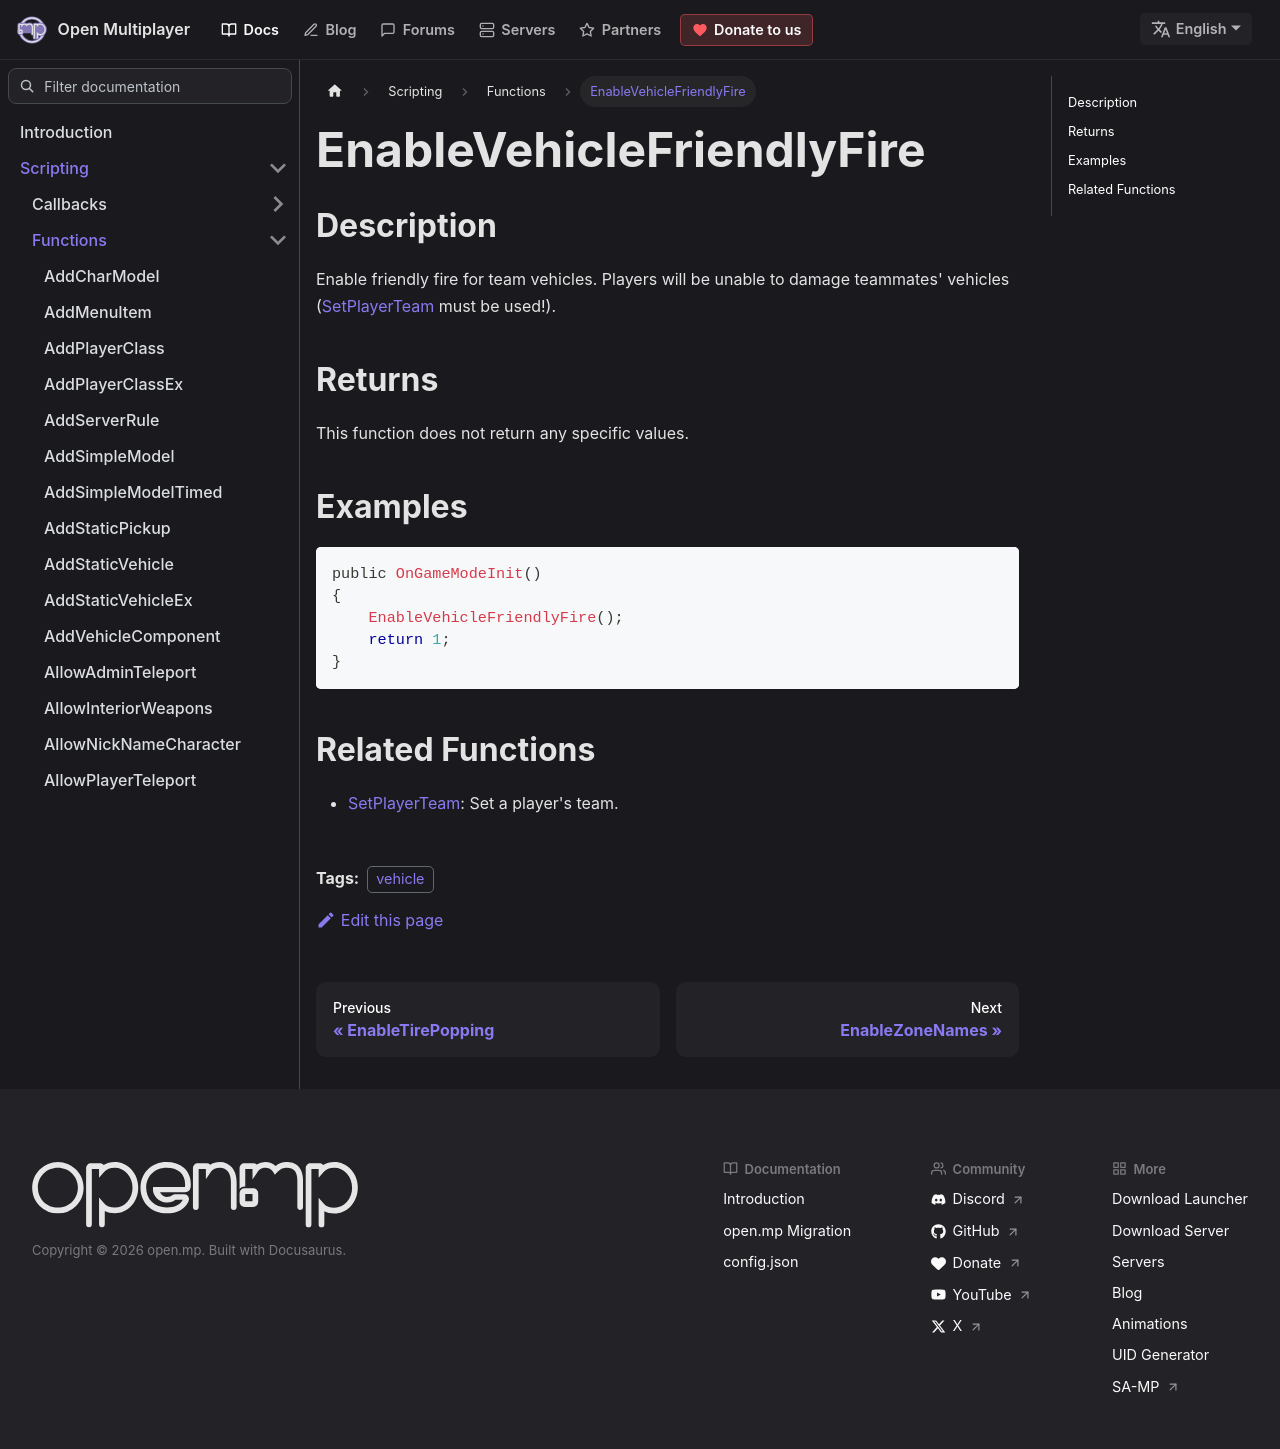

repository: openmultiplayer/web · page: docs/scripting/functions/EnableVehicleFriendlyFire.html · generator: docusaurus

---
title: EnableVehicleFriendlyFire
sidebar_label: EnableVehicleFriendlyFire
description: Enable friendly fire for team vehicles.
tags: ["vehicle"]
---

## Description

Enable friendly fire for team vehicles. Players will be unable to damage teammates' vehicles ([SetPlayerTeam](SetPlayerTeam) must be used!).

## Returns

This function does not return any specific values.

## Examples

```c
public OnGameModeInit()
{
    EnableVehicleFriendlyFire();
    return 1;
}
```

## Related Functions

- [SetPlayerTeam](SetPlayerTeam): Set a player's team.
